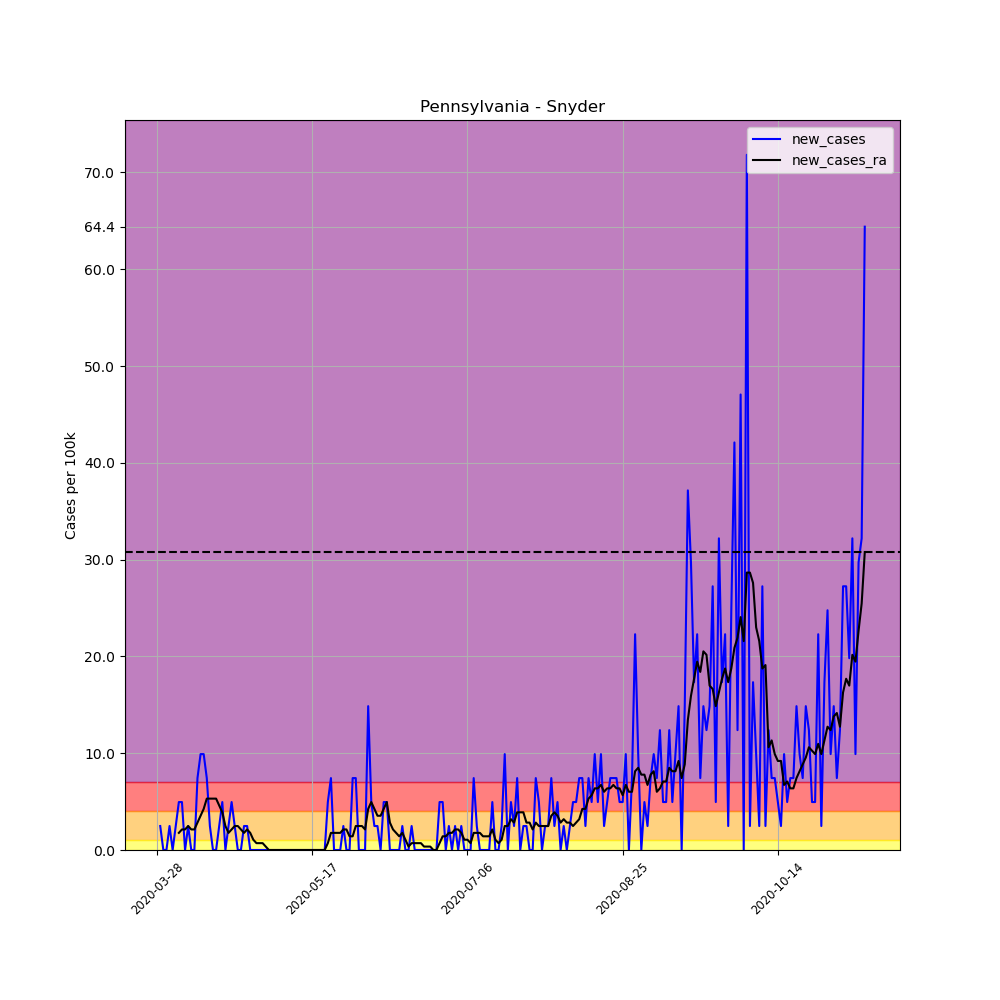

Source data for this figure (header and first rows):
, date, county, state, fips, cases, deaths, COUNTY, STNAME, CTYNAME, POPESTIMATE2019, per_100k, per_100k_ra, new_cases, new_cases_ra
433457, 2020-03-28, Snyder, Pennsylvania, 42109, 1, 0, 109, Pennsylvania, Snyder, 40372, 2.477, , , 
433458, 2020-03-29, Snyder, Pennsylvania, 42109, 2, 0, 109, Pennsylvania, Snyder, 40372, 4.954, , 2.477, 
433459, 2020-03-30, Snyder, Pennsylvania, 42109, 2, 0, 109, Pennsylvania, Snyder, 40372, 4.954, , 0.0, 
433460, 2020-03-31, Snyder, Pennsylvania, 42109, 2, 1, 109, Pennsylvania, Snyder, 40372, 4.954, , 0.0, 
433461, 2020-04-01, Snyder, Pennsylvania, 42109, 3, 1, 109, Pennsylvania, Snyder, 40372, 7.431, , 2.477, 
433462, 2020-04-02, Snyder, Pennsylvania, 42109, 3, 1, 109, Pennsylvania, Snyder, 40372, 7.431, , 0.0, 
433463, 2020-04-03, Snyder, Pennsylvania, 42109, 4, 1, 109, Pennsylvania, Snyder, 40372, 9.908, 6.015, 2.477, 
433464, 2020-04-04, Snyder, Pennsylvania, 42109, 6, 1, 109, Pennsylvania, Snyder, 40372, 14.86, 7.785, 4.954, 1.769
433465, 2020-04-05, Snyder, Pennsylvania, 42109, 8, 1, 109, Pennsylvania, Snyder, 40372, 19.82, 9.908, 4.954, 2.123
433466, 2020-04-06, Snyder, Pennsylvania, 42109, 8, 1, 109, Pennsylvania, Snyder, 40372, 19.82, 12.03, 0.0, 2.123
433467, 2020-04-07, Snyder, Pennsylvania, 42109, 9, 1, 109, Pennsylvania, Snyder, 40372, 22.29, 14.51, 2.477, 2.477
433468, 2020-04-08, Snyder, Pennsylvania, 42109, 9, 1, 109, Pennsylvania, Snyder, 40372, 22.29, 16.63, 0.0, 2.123
433469, 2020-04-09, Snyder, Pennsylvania, 42109, 9, 1, 109, Pennsylvania, Snyder, 40372, 22.29, 18.75, 0.0, 2.123
433470, 2020-04-10, Snyder, Pennsylvania, 42109, 12, 1, 109, Pennsylvania, Snyder, 40372, 29.72, 21.58, 7.431, 2.831
433471, 2020-04-11, Snyder, Pennsylvania, 42109, 16, 1, 109, Pennsylvania, Snyder, 40372, 39.63, 25.12, 9.908, 3.539
433472, 2020-04-12, Snyder, Pennsylvania, 42109, 20, 1, 109, Pennsylvania, Snyder, 40372, 49.54, 29.37, 9.908, 4.246
433473, 2020-04-13, Snyder, Pennsylvania, 42109, 23, 1, 109, Pennsylvania, Snyder, 40372, 56.97, 34.68, 7.431, 5.308
433474, 2020-04-14, Snyder, Pennsylvania, 42109, 24, 1, 109, Pennsylvania, Snyder, 40372, 59.45, 39.99, 2.477, 5.308
433475, 2020-04-15, Snyder, Pennsylvania, 42109, 24, 1, 109, Pennsylvania, Snyder, 40372, 59.45, 45.29, 0.0, 5.308
433476, 2020-04-16, Snyder, Pennsylvania, 42109, 24, 1, 109, Pennsylvania, Snyder, 40372, 59.45, 50.6, 0.0, 5.308
433477, 2020-04-17, Snyder, Pennsylvania, 42109, 25, 1, 109, Pennsylvania, Snyder, 40372, 61.92, 55.2, 2.477, 4.6
433478, 2020-04-18, Snyder, Pennsylvania, 42109, 27, 1, 109, Pennsylvania, Snyder, 40372, 66.88, 59.09, 4.954, 3.892
433479, 2020-04-19, Snyder, Pennsylvania, 42109, 27, 1, 109, Pennsylvania, Snyder, 40372, 66.88, 61.57, 0.0, 2.477
433480, 2020-04-20, Snyder, Pennsylvania, 42109, 28, 1, 109, Pennsylvania, Snyder, 40372, 69.35, 63.34, 2.477, 1.769
433481, 2020-04-21, Snyder, Pennsylvania, 42109, 30, 1, 109, Pennsylvania, Snyder, 40372, 74.31, 65.46, 4.954, 2.123
433482, 2020-04-22, Snyder, Pennsylvania, 42109, 31, 1, 109, Pennsylvania, Snyder, 40372, 76.79, 67.94, 2.477, 2.477
433483, 2020-04-23, Snyder, Pennsylvania, 42109, 31, 1, 109, Pennsylvania, Snyder, 40372, 76.79, 70.42, 0.0, 2.477
433484, 2020-04-24, Snyder, Pennsylvania, 42109, 31, 1, 109, Pennsylvania, Snyder, 40372, 76.79, 72.54, 0.0, 2.123
433485, 2020-04-25, Snyder, Pennsylvania, 42109, 32, 1, 109, Pennsylvania, Snyder, 40372, 79.26, 74.31, 2.477, 1.769
433486, 2020-04-26, Snyder, Pennsylvania, 42109, 33, 1, 109, Pennsylvania, Snyder, 40372, 81.74, 76.43, 2.477, 2.123
433487, 2020-04-27, Snyder, Pennsylvania, 42109, 33, 1, 109, Pennsylvania, Snyder, 40372, 81.74, 78.2, 0.0, 1.769
433488, 2020-04-28, Snyder, Pennsylvania, 42109, 33, 1, 109, Pennsylvania, Snyder, 40372, 81.74, 79.26, 0.0, 1.062
433489, 2020-04-29, Snyder, Pennsylvania, 42109, 33, 1, 109, Pennsylvania, Snyder, 40372, 81.74, 79.97, 0.0, 0.7077
433490, 2020-04-30, Snyder, Pennsylvania, 42109, 33, 1, 109, Pennsylvania, Snyder, 40372, 81.74, 80.68, 0.0, 0.7077
433491, 2020-05-01, Snyder, Pennsylvania, 42109, 33, 1, 109, Pennsylvania, Snyder, 40372, 81.74, 81.39, 0.0, 0.7077
433492, 2020-05-02, Snyder, Pennsylvania, 42109, 33, 1, 109, Pennsylvania, Snyder, 40372, 81.74, 81.74, 0.0, 0.3539
433493, 2020-05-03, Snyder, Pennsylvania, 42109, 33, 1, 109, Pennsylvania, Snyder, 40372, 81.74, 81.74, 0.0, 5.075305255429287e-16
433494, 2020-05-04, Snyder, Pennsylvania, 42109, 33, 1, 109, Pennsylvania, Snyder, 40372, 81.74, 81.74, 0.0, 5.075305255429287e-16
433495, 2020-05-05, Snyder, Pennsylvania, 42109, 33, 1, 109, Pennsylvania, Snyder, 40372, 81.74, 81.74, 0.0, 5.075305255429287e-16
433496, 2020-05-06, Snyder, Pennsylvania, 42109, 33, 1, 109, Pennsylvania, Snyder, 40372, 81.74, 81.74, 0.0, 5.075305255429287e-16
433497, 2020-05-07, Snyder, Pennsylvania, 42109, 33, 1, 109, Pennsylvania, Snyder, 40372, 81.74, 81.74, 0.0, 5.075305255429287e-16
433498, 2020-05-08, Snyder, Pennsylvania, 42109, 33, 1, 109, Pennsylvania, Snyder, 40372, 81.74, 81.74, 0.0, 5.075305255429287e-16
433499, 2020-05-09, Snyder, Pennsylvania, 42109, 33, 1, 109, Pennsylvania, Snyder, 40372, 81.74, 81.74, 0.0, 5.075305255429287e-16
433500, 2020-05-10, Snyder, Pennsylvania, 42109, 33, 1, 109, Pennsylvania, Snyder, 40372, 81.74, 81.74, 0.0, 5.075305255429287e-16
433501, 2020-05-11, Snyder, Pennsylvania, 42109, 33, 1, 109, Pennsylvania, Snyder, 40372, 81.74, 81.74, 0.0, 5.075305255429287e-16
433502, 2020-05-12, Snyder, Pennsylvania, 42109, 33, 1, 109, Pennsylvania, Snyder, 40372, 81.74, 81.74, 0.0, 5.075305255429287e-16
433503, 2020-05-13, Snyder, Pennsylvania, 42109, 33, 1, 109, Pennsylvania, Snyder, 40372, 81.74, 81.74, 0.0, 5.075305255429287e-16
433504, 2020-05-14, Snyder, Pennsylvania, 42109, 33, 1, 109, Pennsylvania, Snyder, 40372, 81.74, 81.74, 0.0, 5.075305255429287e-16
433505, 2020-05-15, Snyder, Pennsylvania, 42109, 33, 2, 109, Pennsylvania, Snyder, 40372, 81.74, 81.74, 0.0, 5.075305255429287e-16
433506, 2020-05-16, Snyder, Pennsylvania, 42109, 33, 2, 109, Pennsylvania, Snyder, 40372, 81.74, 81.74, 0.0, 5.075305255429287e-16
433507, 2020-05-17, Snyder, Pennsylvania, 42109, 33, 2, 109, Pennsylvania, Snyder, 40372, 81.74, 81.74, 0.0, 5.075305255429287e-16
433508, 2020-05-18, Snyder, Pennsylvania, 42109, 33, 1, 109, Pennsylvania, Snyder, 40372, 81.74, 81.74, 0.0, 5.075305255429287e-16
433509, 2020-05-19, Snyder, Pennsylvania, 42109, 33, 1, 109, Pennsylvania, Snyder, 40372, 81.74, 81.74, 0.0, 5.075305255429287e-16
433510, 2020-05-20, Snyder, Pennsylvania, 42109, 33, 1, 109, Pennsylvania, Snyder, 40372, 81.74, 81.74, 0.0, 5.075305255429287e-16
433511, 2020-05-21, Snyder, Pennsylvania, 42109, 33, 1, 109, Pennsylvania, Snyder, 40372, 81.74, 81.74, 0.0, 5.075305255429287e-16
433512, 2020-05-22, Snyder, Pennsylvania, 42109, 35, 1, 109, Pennsylvania, Snyder, 40372, 86.69, 82.45, 4.954, 0.7077
433513, 2020-05-23, Snyder, Pennsylvania, 42109, 38, 1, 109, Pennsylvania, Snyder, 40372, 94.12, 84.22, 7.431, 1.769
433514, 2020-05-24, Snyder, Pennsylvania, 42109, 38, 1, 109, Pennsylvania, Snyder, 40372, 94.12, 85.99, 0.0, 1.769
433515, 2020-05-25, Snyder, Pennsylvania, 42109, 38, 1, 109, Pennsylvania, Snyder, 40372, 94.12, 87.76, 0.0, 1.769
433516, 2020-05-26, Snyder, Pennsylvania, 42109, 38, 1, 109, Pennsylvania, Snyder, 40372, 94.12, 89.52, 0.0, 1.769
... 169 more rows
